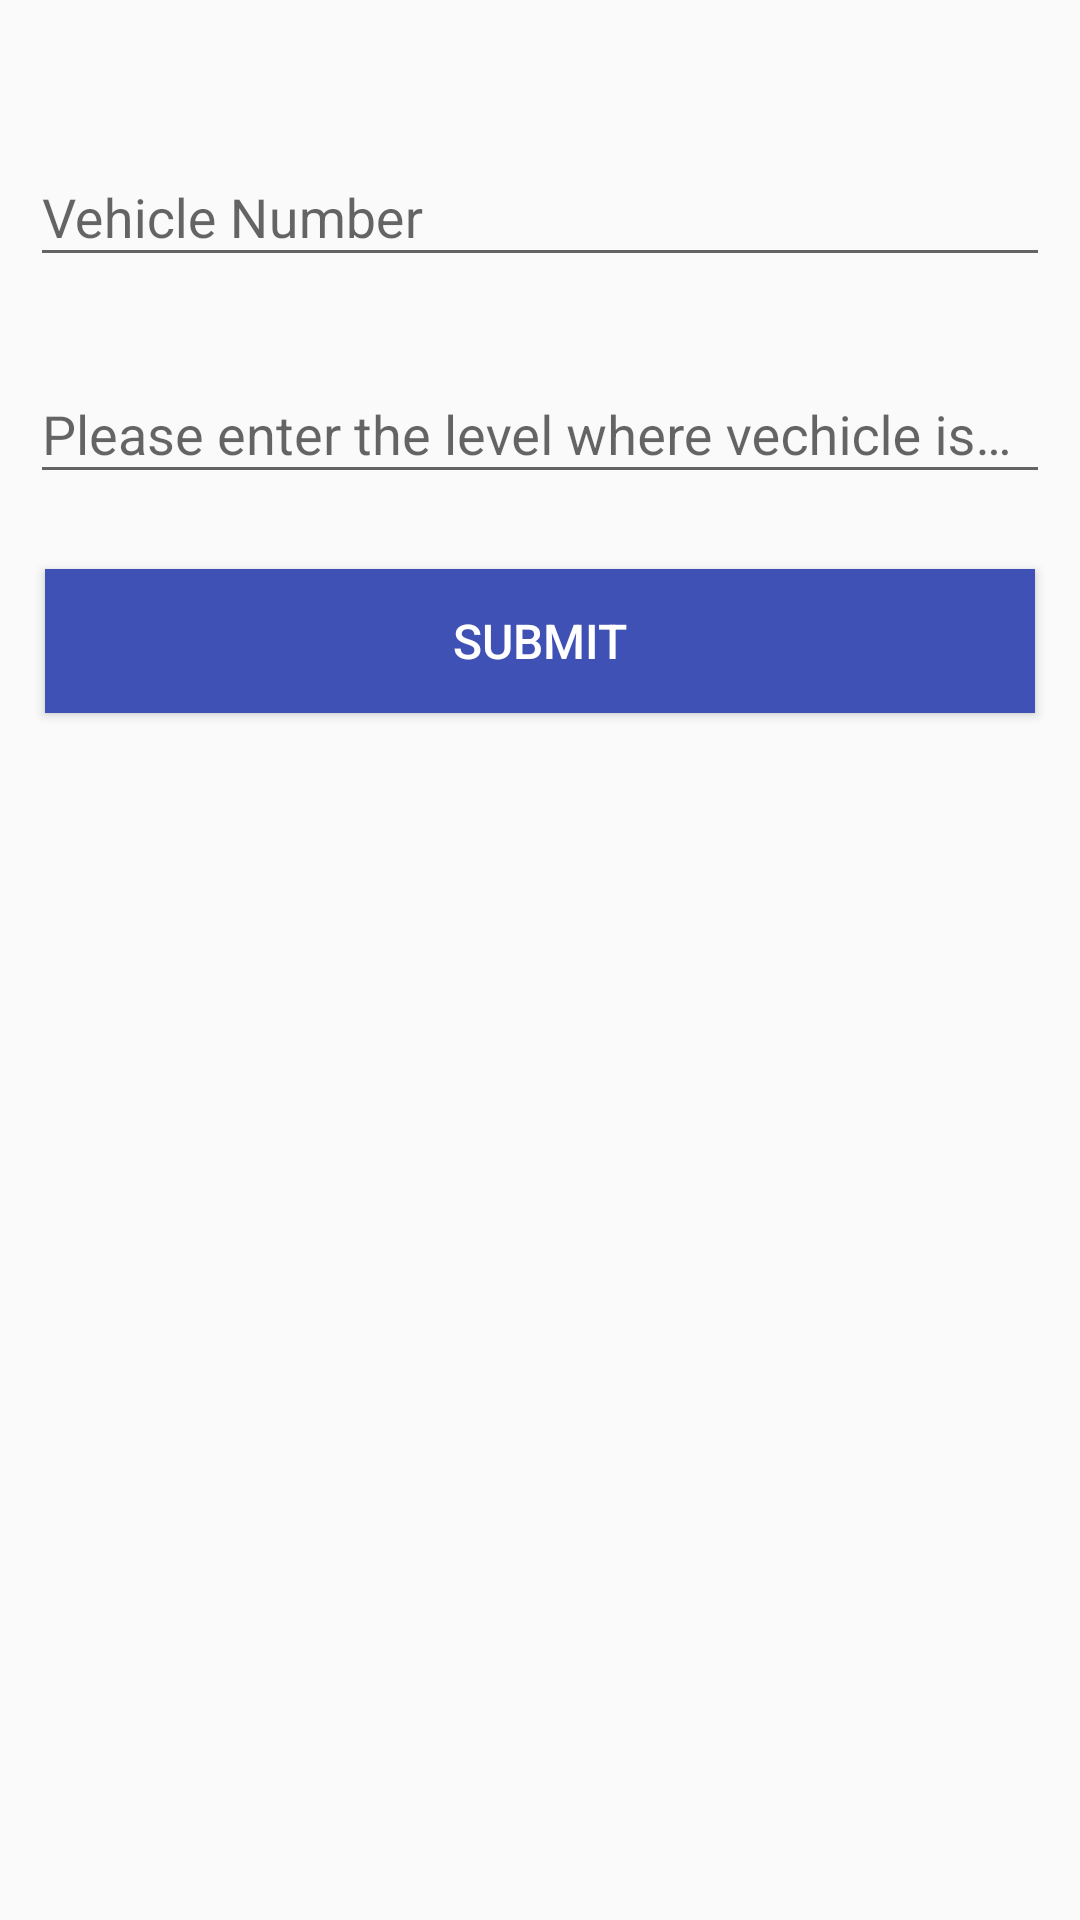

Produce the Android XML layout that renders to this screen, including the resource entries it uses.
<!-- AndroidManifest.xml: application theme AppTheme -->
<!-- res/layout/prompt_erroneous_vehicle.xml -->
<?xml version="1.0" encoding="utf-8"?>
<LinearLayout xmlns:android="http://schemas.android.com/apk/res/android"
    android:layout_width="match_parent"
    android:layout_height="match_parent"
    android:orientation="vertical">

    <ScrollView
        android:layout_width="match_parent"
        android:layout_height="match_parent">

        <LinearLayout
            android:layout_width="match_parent"
            android:layout_height="match_parent"
            android:orientation="vertical"
            android:layout_marginTop="30dp">

            <android.support.design.widget.TextInputLayout
                android:id="@+id/input_Vehicle"
                android:layout_width="match_parent"
                android:layout_height="wrap_content"
                android:layout_margin="10dp">

                <EditText
                    android:id="@+id/input_VehicleNumber"
                    android:layout_width="match_parent"
                    android:layout_height="wrap_content"
                    android:hint="@string/vehicle_num"
                    android:inputType="text" />


            </android.support.design.widget.TextInputLayout>


            <android.support.design.widget.TextInputLayout
                android:id="@+id/input_level"
                android:layout_width="match_parent"
                android:layout_height="wrap_content"
                android:layout_margin="10dp">

                <EditText
                    android:id="@+id/input_levelDetails"
                    android:layout_width="match_parent"
                    android:layout_height="wrap_content"
                    android:hint="@string/level" />


            </android.support.design.widget.TextInputLayout>


            <android.support.v7.widget.AppCompatButton
                android:id="@+id/submit"
                style="@style/Base.Widget.AppCompat.Button.Colored"
                android:layout_width="match_parent"
                android:layout_height="wrap_content"
                android:layout_margin="15dp"
                android:background="@color/colorPrimary"
                android:text="Submit"
                android:textColor="@android:color/white"
                android:textSize="16sp" />


        </LinearLayout>
    </ScrollView>


</LinearLayout>
<!-- resources referenced by this layout -->
<resources>
  <color name="colorPrimary">#3F51B5</color>
  <string name="level">Please enter the level where vechicle is currently parked</string>
  <string name="vehicle_num">Vehicle Number</string>
  <style name="AppTheme" parent="Theme.AppCompat.Light.DarkActionBar">
          
          <item name="colorPrimary">@color/colorPrimary</item>
          <item name="colorPrimaryDark">@color/colorPrimaryDark</item>
          <item name="colorAccent">@color/colorAccent</item>
      </style>
  <color name="colorPrimaryDark">#1A237E</color>
  <color name="colorAccent">#3F51B5</color>
</resources>
